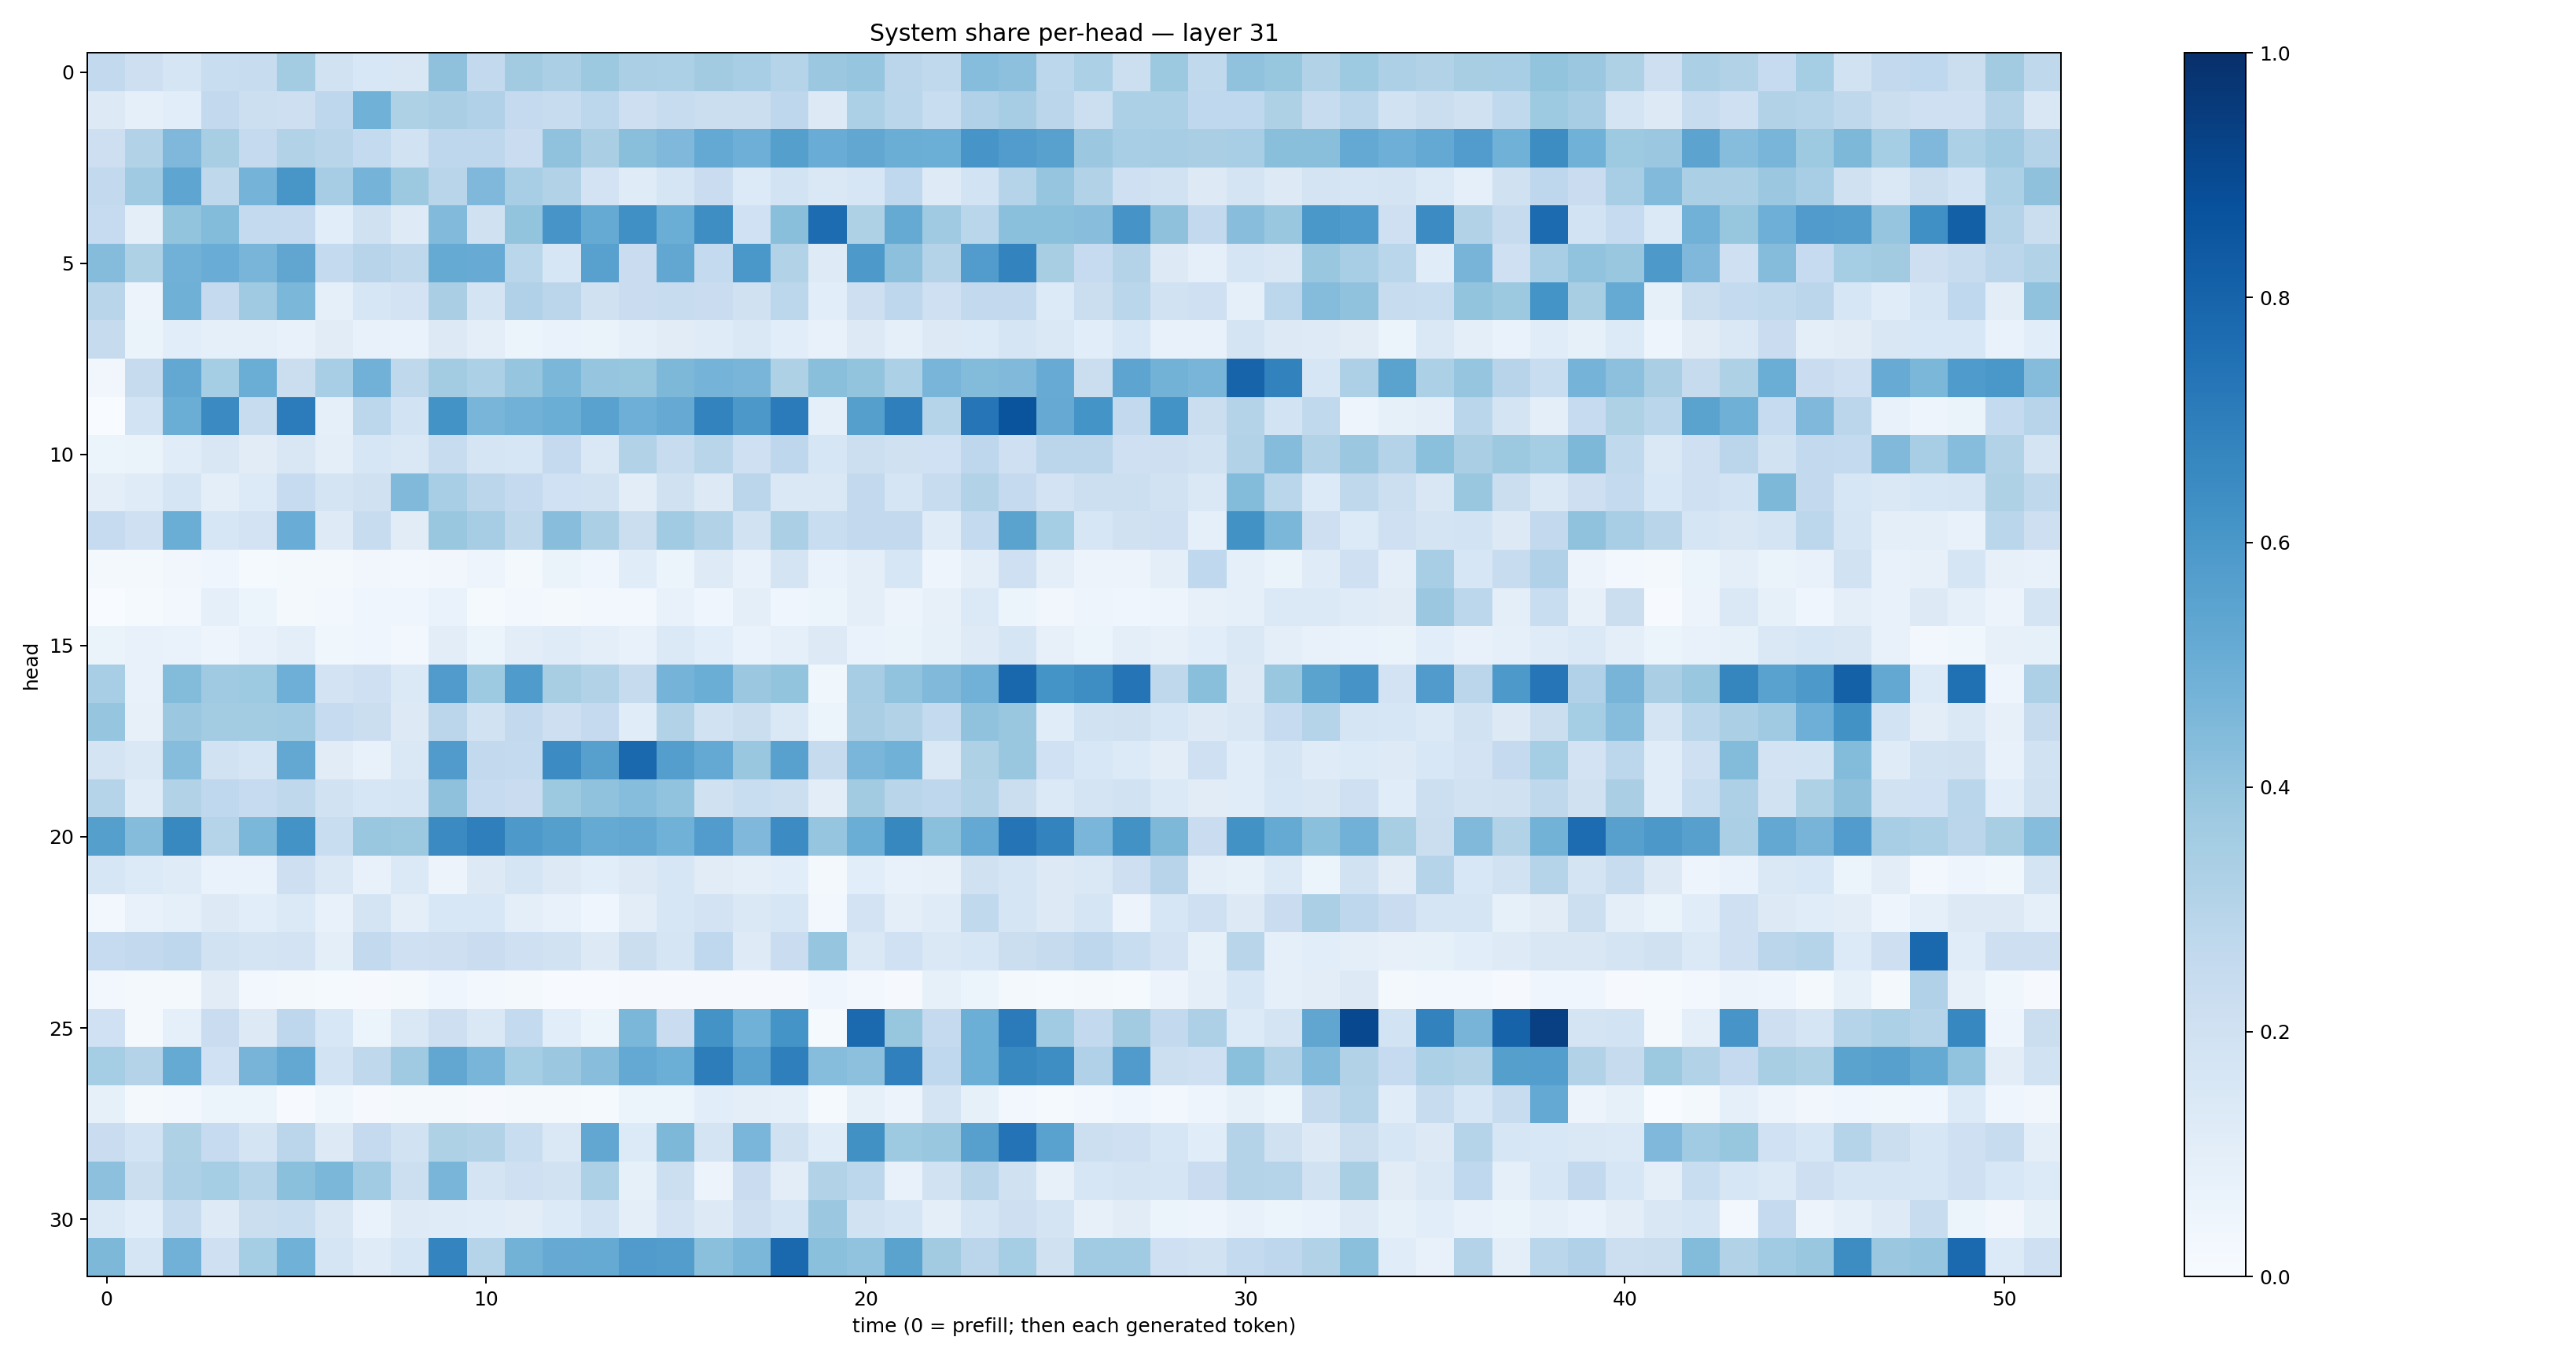

The table this chart was drawn from, first rows:
0.2611838, 0.2131074, 0.17158192, 0.23154397, 0.23542917, 0.35790443, 0.19175579, 0.15497422, 0.15152471, 0.41016006, 0.2615692, 0.36071706, 0.33235475, 0.37538207, 0.3357145, 0.33181316, 0.35942823, 0.34547007, 0.30362278, 0.3824511, 0.39579257, 0.2828647, 0.26551932, 0.43023583
0.1251, 0.09058, 0.1085, 0.2594, 0.2156, 0.2116, 0.2745, 0.4851, 0.3227, 0.3363, 0.32, 0.2505, 0.2403, 0.2785, 0.2135, 0.237, 0.2214, 0.2233, 0.275, 0.1313, 0.33, 0.287, 0.2324, 0.3195
0.2142, 0.3088, 0.4522, 0.3399, 0.2511, 0.312, 0.2914, 0.2559, 0.1882, 0.2756, 0.2763, 0.2276, 0.408, 0.3397, 0.4236, 0.4529, 0.5234, 0.4935, 0.5644, 0.506, 0.5309, 0.5004, 0.4967, 0.6091
0.2585, 0.3683, 0.5361, 0.2706, 0.4739, 0.6023, 0.3484, 0.4762, 0.3754, 0.2899, 0.451, 0.3459, 0.3117, 0.1825, 0.1198, 0.1684, 0.23, 0.1339, 0.1845, 0.1474, 0.161, 0.2679, 0.1233, 0.1869
0.2465, 0.09811, 0.4014, 0.439, 0.2578, 0.2535, 0.1056, 0.1973, 0.1237, 0.4444, 0.1985, 0.3989, 0.6059, 0.519, 0.6316, 0.5019, 0.6403, 0.2008, 0.4255, 0.7681, 0.3236, 0.5172, 0.3707, 0.2885
0.4374, 0.3233, 0.4837, 0.5074, 0.4657, 0.5341, 0.2572, 0.2958, 0.2699, 0.5178, 0.5099, 0.2858, 0.1624, 0.5555, 0.2303, 0.5283, 0.255, 0.599, 0.313, 0.1242, 0.5906, 0.4141, 0.3048, 0.5751
0.2918, 0.05504, 0.4899, 0.2513, 0.3678, 0.4571, 0.09005, 0.1625, 0.1815, 0.3388, 0.1735, 0.3187, 0.2847, 0.1959, 0.23, 0.2349, 0.2271, 0.1988, 0.2796, 0.1061, 0.212, 0.2748, 0.2098, 0.2584
0.2428, 0.06327, 0.1076, 0.08768, 0.08594, 0.07761, 0.1109, 0.07546, 0.06883, 0.1271, 0.09734, 0.06006, 0.07009, 0.06469, 0.08877, 0.1114, 0.1201, 0.1416, 0.1057, 0.07322, 0.1253, 0.09272, 0.1253, 0.1342
0.03222, 0.246, 0.5244, 0.352, 0.5029, 0.2246, 0.3461, 0.4833, 0.2732, 0.3576, 0.3299, 0.3946, 0.4578, 0.3978, 0.3912, 0.4539, 0.474, 0.4667, 0.3206, 0.4219, 0.3991, 0.3301, 0.4663, 0.4408
0.002996, 0.1856, 0.5038, 0.6488, 0.2345, 0.7037, 0.09281, 0.2774, 0.1846, 0.6195, 0.4652, 0.4835, 0.5001, 0.5514, 0.4953, 0.5118, 0.6762, 0.5954, 0.7097, 0.09057, 0.563, 0.6949, 0.299, 0.7329
0.06187, 0.06464, 0.1141, 0.1487, 0.1132, 0.1518, 0.1001, 0.1596, 0.1467, 0.2359, 0.1706, 0.1608, 0.2537, 0.1459, 0.3115, 0.2348, 0.29, 0.2068, 0.2764, 0.157, 0.2177, 0.1961, 0.2013, 0.2759
0.09847, 0.1204, 0.168, 0.09442, 0.1337, 0.2468, 0.1776, 0.1973, 0.4476, 0.3465, 0.2825, 0.2518, 0.2022, 0.19, 0.1021, 0.1965, 0.1287, 0.2834, 0.1415, 0.1478, 0.2595, 0.1707, 0.2373, 0.3128
0.248, 0.2053, 0.5036, 0.1613, 0.1806, 0.5052, 0.1238, 0.2421, 0.1116, 0.3862, 0.348, 0.2704, 0.4263, 0.3358, 0.2214, 0.3645, 0.3149, 0.1878, 0.3326, 0.2329, 0.2585, 0.259, 0.1182, 0.254
0.02234, 0.01615, 0.03232, 0.04309, 0.01475, 0.02283, 0.02287, 0.03181, 0.02741, 0.03403, 0.04715, 0.01902, 0.06411, 0.04259, 0.1152, 0.05305, 0.1239, 0.07313, 0.1766, 0.06893, 0.09762, 0.1625, 0.04805, 0.09728
0.0002264, 0.0126, 0.02823, 0.08783, 0.05321, 0.02024, 0.02979, 0.0403, 0.04466, 0.06814, 0.01179, 0.0273, 0.01724, 0.02532, 0.02979, 0.07241, 0.04109, 0.09952, 0.04095, 0.05083, 0.09532, 0.05723, 0.08118, 0.1402
0.06376, 0.07219, 0.06808, 0.04983, 0.07042, 0.09681, 0.03754, 0.03993, 0.02944, 0.1038, 0.0605, 0.1027, 0.119, 0.09578, 0.07662, 0.139, 0.1058, 0.06871, 0.08603, 0.1278, 0.07028, 0.06451, 0.08567, 0.1233
0.3446, 0.07284, 0.4403, 0.3692, 0.3739, 0.4927, 0.1815, 0.2054, 0.138, 0.5805, 0.3747, 0.583, 0.3401, 0.3129, 0.246, 0.4763, 0.5021, 0.3828, 0.4021, 0.03672, 0.3488, 0.4048, 0.4461, 0.4805
0.3946, 0.07852, 0.38, 0.3583, 0.3559, 0.3663, 0.249, 0.2255, 0.1315, 0.2851, 0.1885, 0.2592, 0.2119, 0.2528, 0.1137, 0.3156, 0.1935, 0.2255, 0.142, 0.06215, 0.339, 0.3134, 0.2545, 0.4081
0.179, 0.1461, 0.4333, 0.191, 0.1685, 0.524, 0.1097, 0.07624, 0.1416, 0.5808, 0.2595, 0.2564, 0.6447, 0.5594, 0.7839, 0.5674, 0.5221, 0.3847, 0.558, 0.246, 0.4614, 0.4846, 0.145, 0.3227
0.2983, 0.119, 0.3147, 0.2659, 0.2465, 0.2731, 0.1908, 0.1609, 0.1648, 0.4114, 0.2472, 0.2303, 0.3774, 0.4091, 0.4328, 0.4045, 0.1957, 0.2317, 0.2166, 0.1036, 0.3608, 0.292, 0.274, 0.3109
0.5636, 0.4346, 0.6591, 0.3014, 0.4579, 0.6174, 0.2335, 0.3863, 0.3754, 0.6499, 0.6938, 0.5906, 0.5641, 0.5169, 0.5242, 0.4845, 0.575, 0.4498, 0.6449, 0.3981, 0.5017, 0.663, 0.4192, 0.5208
0.1584, 0.1342, 0.1175, 0.07026, 0.06724, 0.2111, 0.1433, 0.07148, 0.1383, 0.05498, 0.132, 0.169, 0.1287, 0.1081, 0.1282, 0.1615, 0.1121, 0.09728, 0.1063, 0.01843, 0.1073, 0.07035, 0.07908, 0.1956
0.02771, 0.07128, 0.09289, 0.1282, 0.1065, 0.1368, 0.07058, 0.1734, 0.09507, 0.1562, 0.1547, 0.09605, 0.07798, 0.04223, 0.1028, 0.1637, 0.1816, 0.1424, 0.157, 0.02971, 0.1813, 0.09592, 0.119, 0.263
0.2462, 0.2593, 0.2742, 0.1894, 0.1726, 0.1797, 0.1006, 0.2589, 0.2062, 0.2118, 0.2269, 0.2044, 0.1896, 0.1279, 0.2201, 0.1707, 0.2668, 0.1218, 0.2304, 0.3964, 0.143, 0.2012, 0.1424, 0.1631
0.02739, 0.02067, 0.01803, 0.1112, 0.02696, 0.02068, 0.01356, 0.01117, 0.01761, 0.04585, 0.02523, 0.02312, 0.006072, 0.004266, 0.01153, 0.01168, 0.01101, 0.01059, 0.01033, 0.04575, 0.02853, 0.009071, 0.08381, 0.06067
0.1997, 0.01913, 0.09204, 0.2282, 0.1307, 0.2767, 0.1547, 0.05158, 0.1458, 0.2145, 0.1474, 0.2539, 0.1085, 0.05884, 0.4575, 0.23, 0.6194, 0.4861, 0.6151, 0.01468, 0.7745, 0.3927, 0.2507, 0.4999
0.3522, 0.3075, 0.5176, 0.2016, 0.4722, 0.526, 0.1867, 0.2704, 0.3691, 0.5308, 0.4683, 0.3524, 0.3815, 0.4259, 0.5207, 0.497, 0.7021, 0.5509, 0.6924, 0.4304, 0.4155, 0.6902, 0.2665, 0.4972
0.08472, 0.02026, 0.0266, 0.0597, 0.05466, 0.005687, 0.03657, 0.009225, 0.02052, 0.0224, 0.008151, 0.016, 0.01757, 0.01189, 0.05149, 0.06067, 0.1089, 0.09744, 0.08961, 0.01295, 0.08559, 0.05524, 0.176, 0.08297
0.2277, 0.1839, 0.3227, 0.2486, 0.1768, 0.2844, 0.1305, 0.253, 0.1931, 0.3229, 0.314, 0.2306, 0.1435, 0.5309, 0.1367, 0.4542, 0.1773, 0.4638, 0.1966, 0.117, 0.6252, 0.3711, 0.3858, 0.56
0.4154, 0.2221, 0.3264, 0.3518, 0.2996, 0.4191, 0.4571, 0.3639, 0.2161, 0.4661, 0.173, 0.2086, 0.1932, 0.3297, 0.08537, 0.2183, 0.05722, 0.2267, 0.1016, 0.3116, 0.2794, 0.07706, 0.1948, 0.2928
0.139, 0.1059, 0.2416, 0.1248, 0.2219, 0.2317, 0.1508, 0.06655, 0.1226, 0.1173, 0.1149, 0.1044, 0.133, 0.1844, 0.1015, 0.1806, 0.127, 0.2114, 0.1694, 0.3801, 0.1926, 0.1672, 0.09776, 0.1676
0.4543, 0.171, 0.4805, 0.2069, 0.3547, 0.487, 0.1691, 0.1185, 0.1602, 0.6731, 0.3024, 0.477, 0.5156, 0.5178, 0.5804, 0.5729, 0.4188, 0.4587, 0.7798, 0.4189, 0.4034, 0.5477, 0.3626, 0.282
